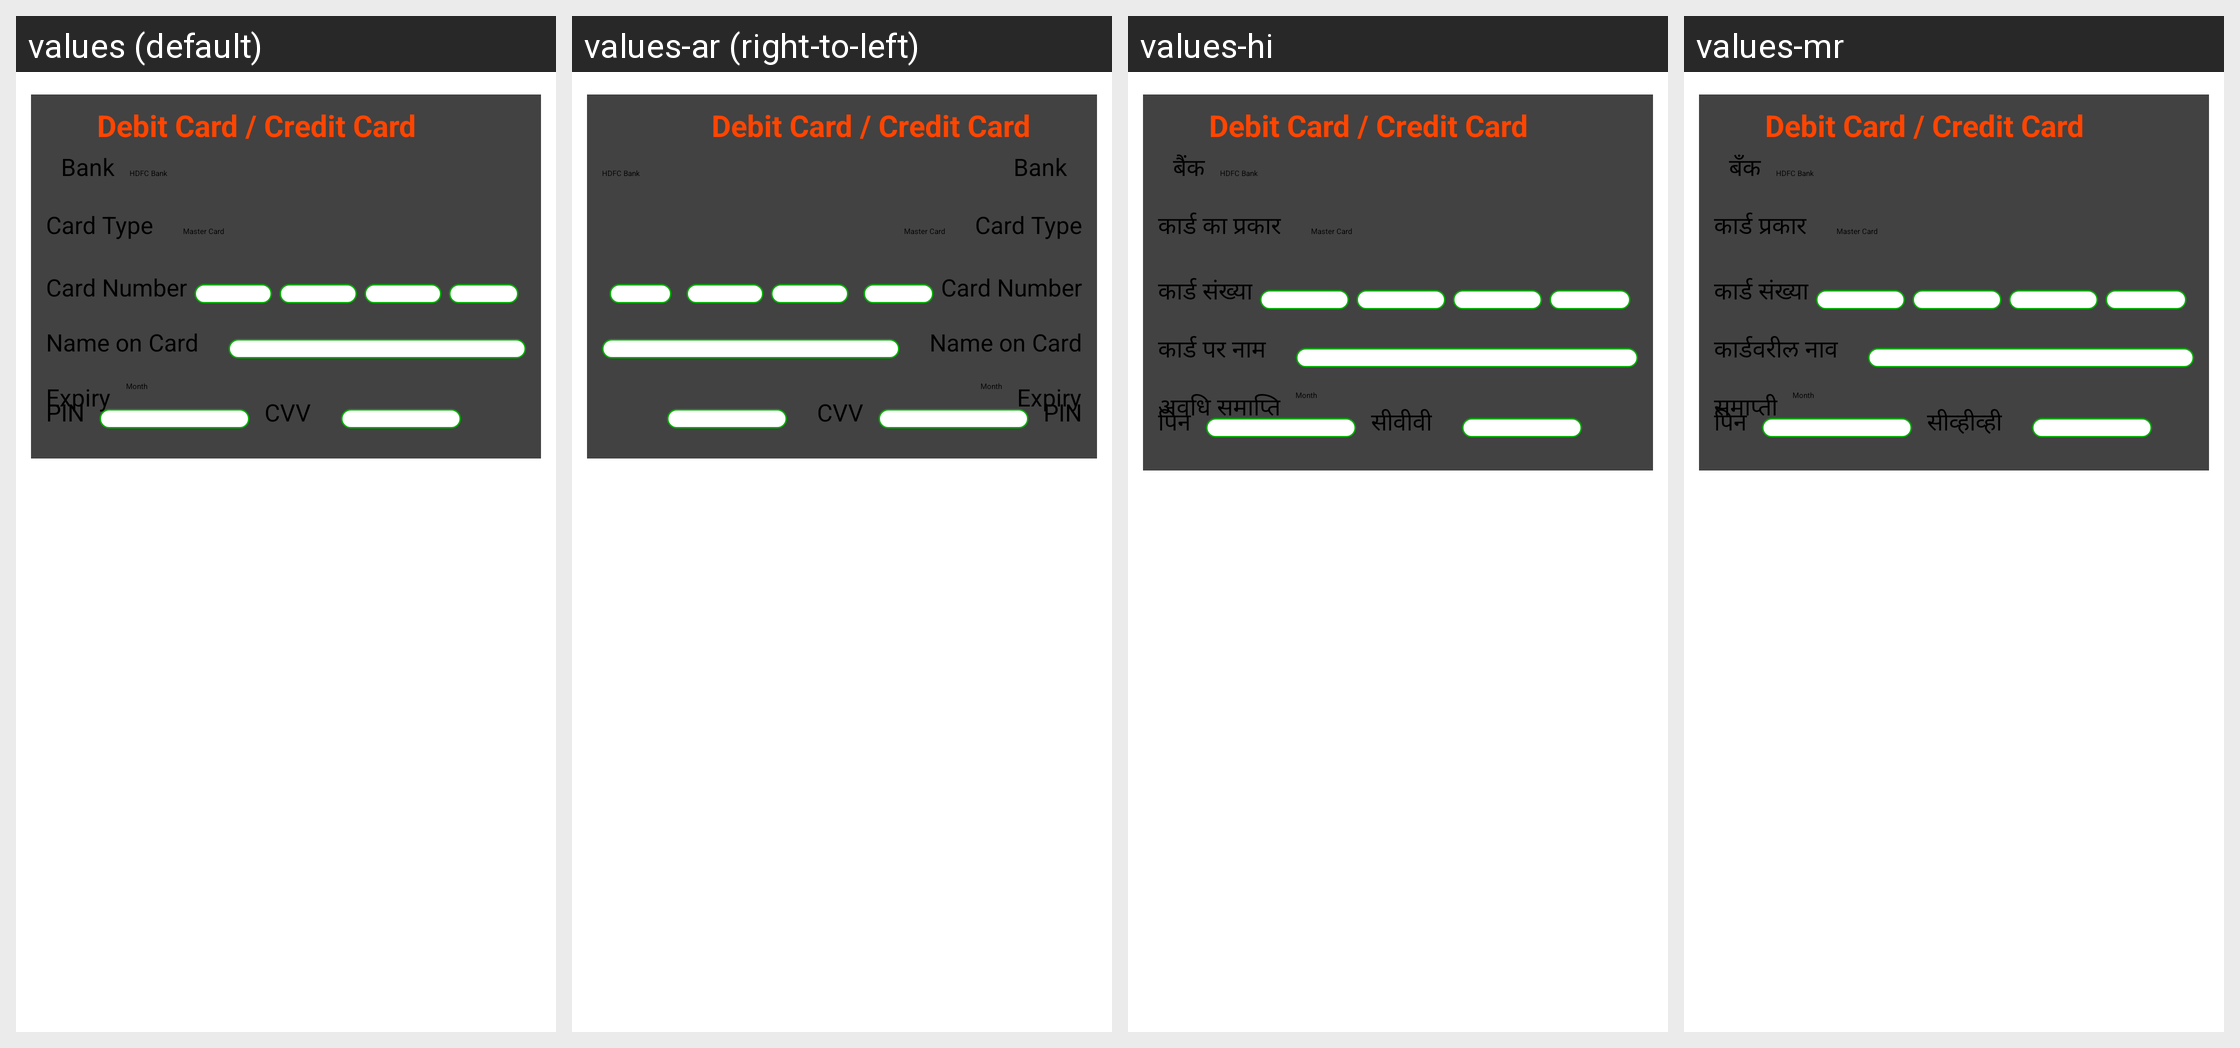

The same Android screen rendered under several of its app's locales, left to right. List the strings drawn on it with the default value and each locale's translation.
Android screen res/layout/rc_card_payment.xml rendered under 4 locales, left to right: values (default), values-ar (right-to-left), values-hi, values-mr. Device: Nexus 5 (rendered at 1080×1920; each locale shown at half size, 540×960, under a caption strip naming it); theme CustomActionBarTheme.
Other locales in the repository, not shown: values-af, values-am, values-as, values-az, values-be, values-bg, values-bn, values-bs, values-ca, values-cs, values-da, values-de, values-el, values-en-rAU, values-en-rCA, values-en-rGB, values-en-rIN, values-es, values-es-rUS, values-et, values-eu, values-fa, values-fi, values-fr, values-fr-rCA, values-gl, values-gu, values-hr, values-hu, values-hy, values-in, values-is, values-it, values-iw, values-ja, values-ka, values-kk, values-km, values-kn, values-ko, values-ky, values-lo, values-lt, values-lv, values-mk, values-ml, values-mn, values-ms, values-my, values-nb, values-ne, values-nl, values-or, values-pa, values-pl, values-pt, values-pt-rBR, values-pt-rPT, values-ro, values-ru, values-si, values-sk, values-sl, values-sq, values-sr, values-sv, values-sw, values-ta, values-te, values-th, values-tl, values-tr, values-uk, values-ur, values-uz, values-vi, values-zh-rCN, values-zh-rHK, values-zh-rTW, values-zu.
Strings drawn on this screen, with the default value and each locale's value (text and hints the layout hard-codes, and strings that could not be matched under every locale, appear in the picture but are not listed):

card_type
  values: Card Type
  values-ar: Card Type  [not translated; the default value is used]
  values-hi: कार्ड का प्रकार
  values-mr: कार्ड प्रकार

card_no
  values: Card Number
  values-ar: Card Number  [not translated; the default value is used]
  values-hi: कार्ड संख्या
  values-mr: कार्ड संख्या

name_on_card
  values: Name on Card
  values-ar: Name on Card  [not translated; the default value is used]
  values-hi: कार्ड पर नाम
  values-mr: कार्डवरील नाव

expiry
  values: Expiry
  values-ar: Expiry  [not translated; the default value is used]
  values-hi: अवधि समाप्ति
  values-mr: समाप्ती

pin
  values: PIN
  values-ar: PIN  [not translated; the default value is used]
  values-hi: पिन
  values-mr: पिन

cvv
  values: CVV
  values-ar: CVV  [not translated; the default value is used]
  values-hi: सीवीवी
  values-mr: सीव्हीव्ही

bank
  values: Bank
  values-ar: Bank  [not translated; the default value is used]
  values-hi: बैंक
  values-mr: बँक
